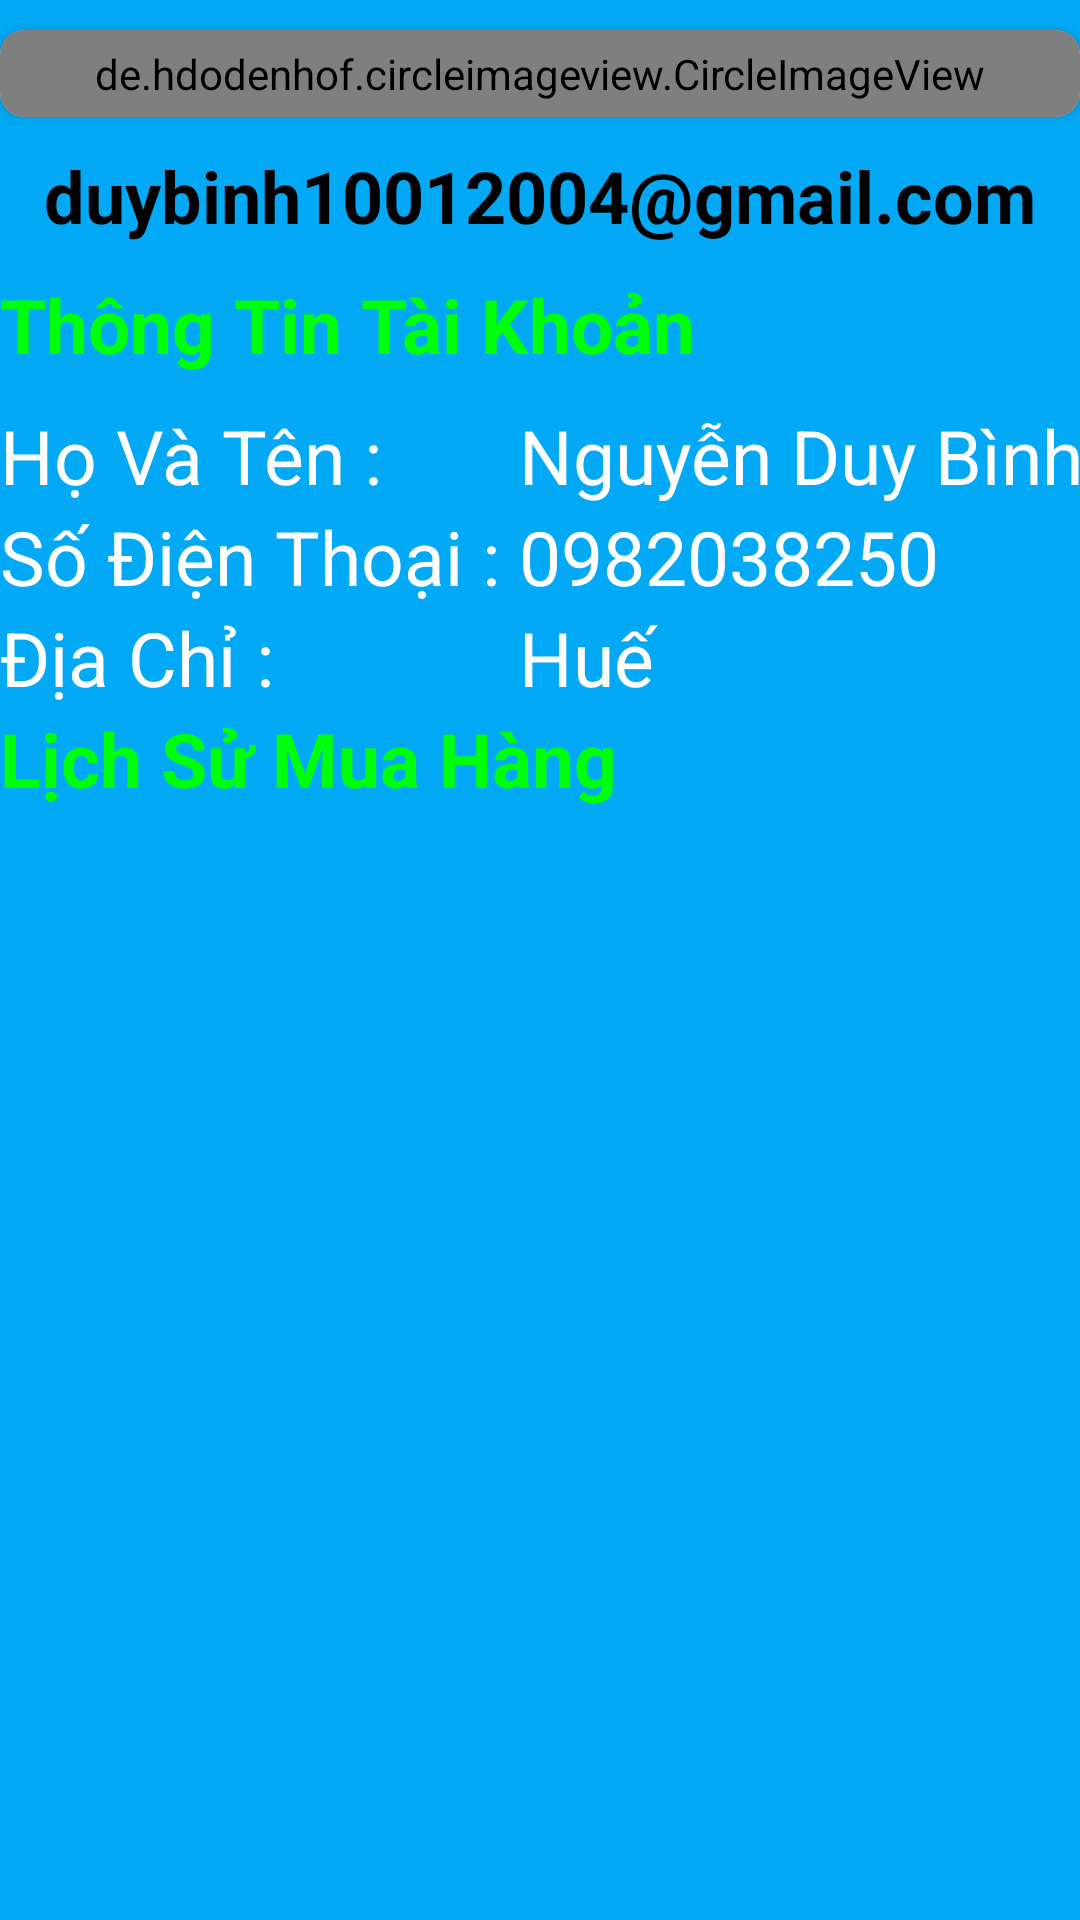

Layout XML and referenced resources for this Android screen:
<!-- AndroidManifest.xml: application theme Theme.AppCompat.DayNight.NoActionBar -->
<!-- res/layout/fragment_my.xml -->
<?xml version="1.0" encoding="utf-8"?>
<androidx.core.widget.NestedScrollView
    android:layout_margin="5dp"
    android:orientation="vertical"
    android:background="#03A9F4"
    xmlns:android="http://schemas.android.com/apk/res/android"
    xmlns:tools="http://schemas.android.com/tools"
    android:layout_width="match_parent"
    android:layout_height="match_parent"
    tools:context=".FragmentUser.MyFragment"
    xmlns:app="http://schemas.android.com/apk/res-auto">
    <LinearLayout
        android:orientation="vertical"
        android:layout_width="match_parent"
        android:layout_height="match_parent">
        <androidx.cardview.widget.CardView
            app:cardCornerRadius="8dp"
            android:layout_marginTop="10dp"
            android:background="@color/white"
            android:layout_width="match_parent"
            android:layout_height="wrap_content">
            <de.hdodenhof.circleimageview.CircleImageView
                android:paddingVertical="5dp"
                android:src="@drawable/profile"
                android:layout_width="match_parent"
                android:layout_height="match_parent"/>
        </androidx.cardview.widget.CardView>
        <TextView
            android:textStyle="bold"
            android:id="@+id/tvEmail"
            android:textColor="@color/black"
            android:layout_marginTop="10dp"
            android:gravity="center"
            android:text="duybinh10012004@gmail.com"
            android:textSize="24sp"
            android:layout_width="match_parent"
            android:layout_height="wrap_content"/>
        <TableLayout
            android:stretchColumns="0"
            android:layout_marginTop="10dp"
            android:layout_width="match_parent"
            android:layout_height="wrap_content">
            <TableRow>
                <TextView
                    android:textStyle="bold"
                    android:textSize="25sp"
                    android:textColor="#00FF0A"
                    android:text="Thông Tin Tài Khoản"/>

            </TableRow>
        </TableLayout>
        <TableLayout
            android:layout_marginTop="10dp"
            android:layout_width="match_parent"
            android:layout_height="wrap_content">
            <TableRow>
                <TextView
                    android:textSize="25sp"
                    android:textColor="@color/white"
                    android:text="Họ Và Tên :    "/>
                <TextView
                    android:id="@+id/tvName"
                    android:textSize="25sp"
                    android:textColor="@color/white"
                    android:text="Nguyễn Duy Bình"/>
            </TableRow>
            <TableRow>
                <TextView
                    android:textSize="25sp"
                    android:textColor="@color/white"
                    android:text="Số Điện Thoại : "/>
                <TextView
                    android:id="@+id/tvPhone"
                    android:textSize="25sp"
                    android:textColor="@color/white"
                    android:text="0982038250"/>
            </TableRow>
            <TableRow>
                <TextView
                    android:textSize="25sp"
                    android:textColor="@color/white"
                    android:text="Địa Chỉ : "/>
                <TextView
                    android:id="@+id/tvAddress"
                    android:textSize="25sp"
                    android:textColor="@color/white"
                    android:text="Huế"/>
            </TableRow>
        </TableLayout>
        <TextView
            android:textStyle="bold"
            android:text="Lịch Sử Mua Hàng"
            android:textSize="25sp"
            android:textColor="#00FF0A"
            android:layout_width="match_parent"
            android:layout_height="wrap_content"/>
        <androidx.recyclerview.widget.RecyclerView
            android:id="@+id/rccvDaBan"
            android:layout_width="match_parent"
            android:layout_height="wrap_content"/>
    </LinearLayout>


</androidx.core.widget.NestedScrollView>
<!-- resources referenced by this layout -->
<resources>

  <!-- not gathered from this repository: default colours our renderer supplied (Android Studio template values) -->
  <color name="black">#FF000000</color>
  <color name="white">#FFFFFFFF</color>
</resources>
